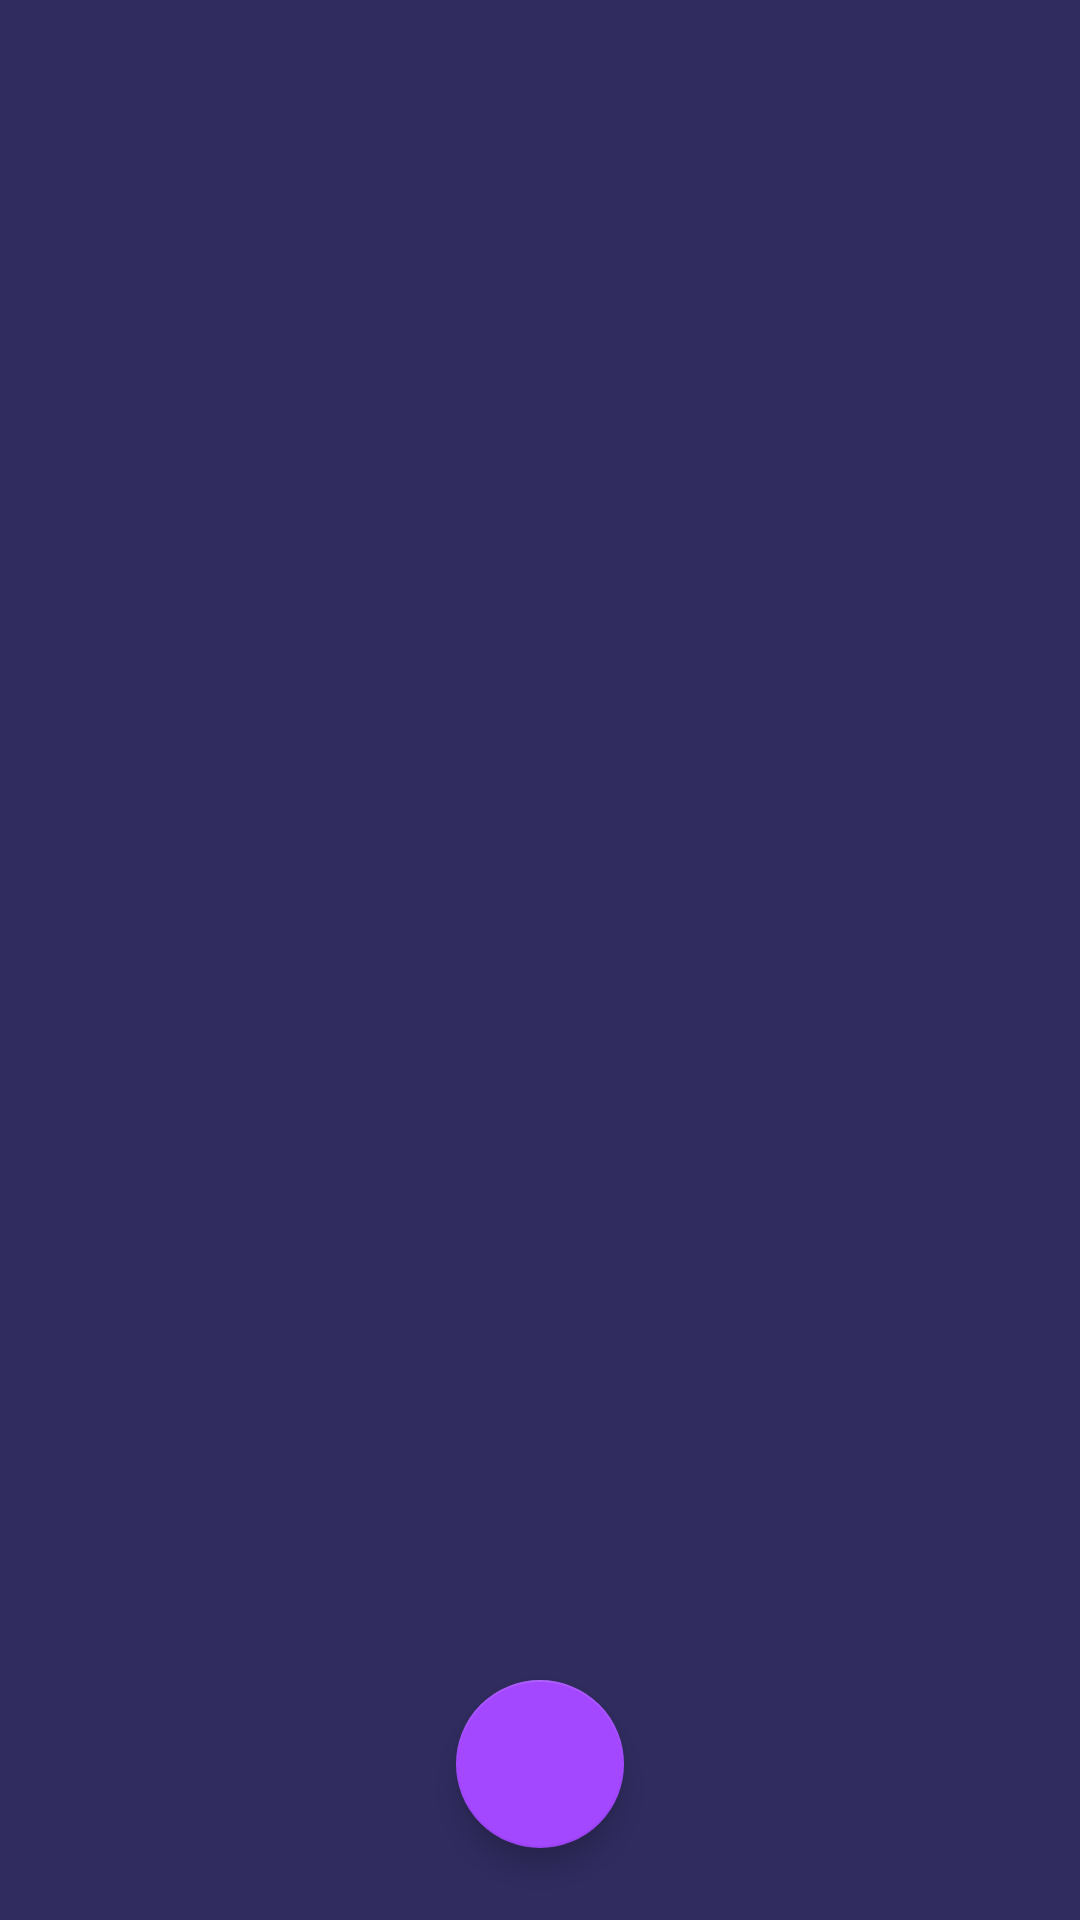

This screen was rendered from an Android layout file. Write that file and the resources it references.
<!-- AndroidManifest.xml: application theme AppTheme -->
<!-- res/layout/activity_main.xml -->
<?xml version="1.0" encoding="utf-8"?>
<RelativeLayout xmlns:android="http://schemas.android.com/apk/res/android"
    xmlns:tools="http://schemas.android.com/tools"
    android:layout_width="match_parent"
    android:layout_height="match_parent"
    tools:context=".MainActivity">

    <android.support.v7.widget.RecyclerView
        android:layout_width="match_parent"
        android:layout_height="match_parent"
        android:id="@+id/rvAlarms"/>

    <android.support.design.widget.FloatingActionButton
        android:layout_width="wrap_content"
        android:layout_height="wrap_content"
        android:id="@+id/fabAdd"
        android:src="@drawable/ic_add_black_24dp"
        android:layout_alignParentBottom="true"
        android:layout_centerHorizontal="true"
        android:layout_marginBottom="24dp"/>

</RelativeLayout>
<!-- resources referenced by this layout -->
<resources>
  <style name="AppTheme" parent="Theme.AppCompat.Light.DarkActionBar">
          
          <item name="colorPrimary">@color/colorPrimary</item>
          <item name="colorPrimaryDark">@color/colorPrimaryDark</item>
          <item name="colorAccent">@color/colorAccent</item>
          <item name="android:background">@color/colorPrimary</item>
          <item name="android:textColor">@color/white</item>
          <item name="android:textStyle">italic</item>
      </style>
  <color name="colorPrimary">#302c60</color>
  <color name="colorPrimaryDark">#211e4a</color>
  <color name="colorAccent">#a348ff</color>
  <color name="white">#fff</color>
</resources>
